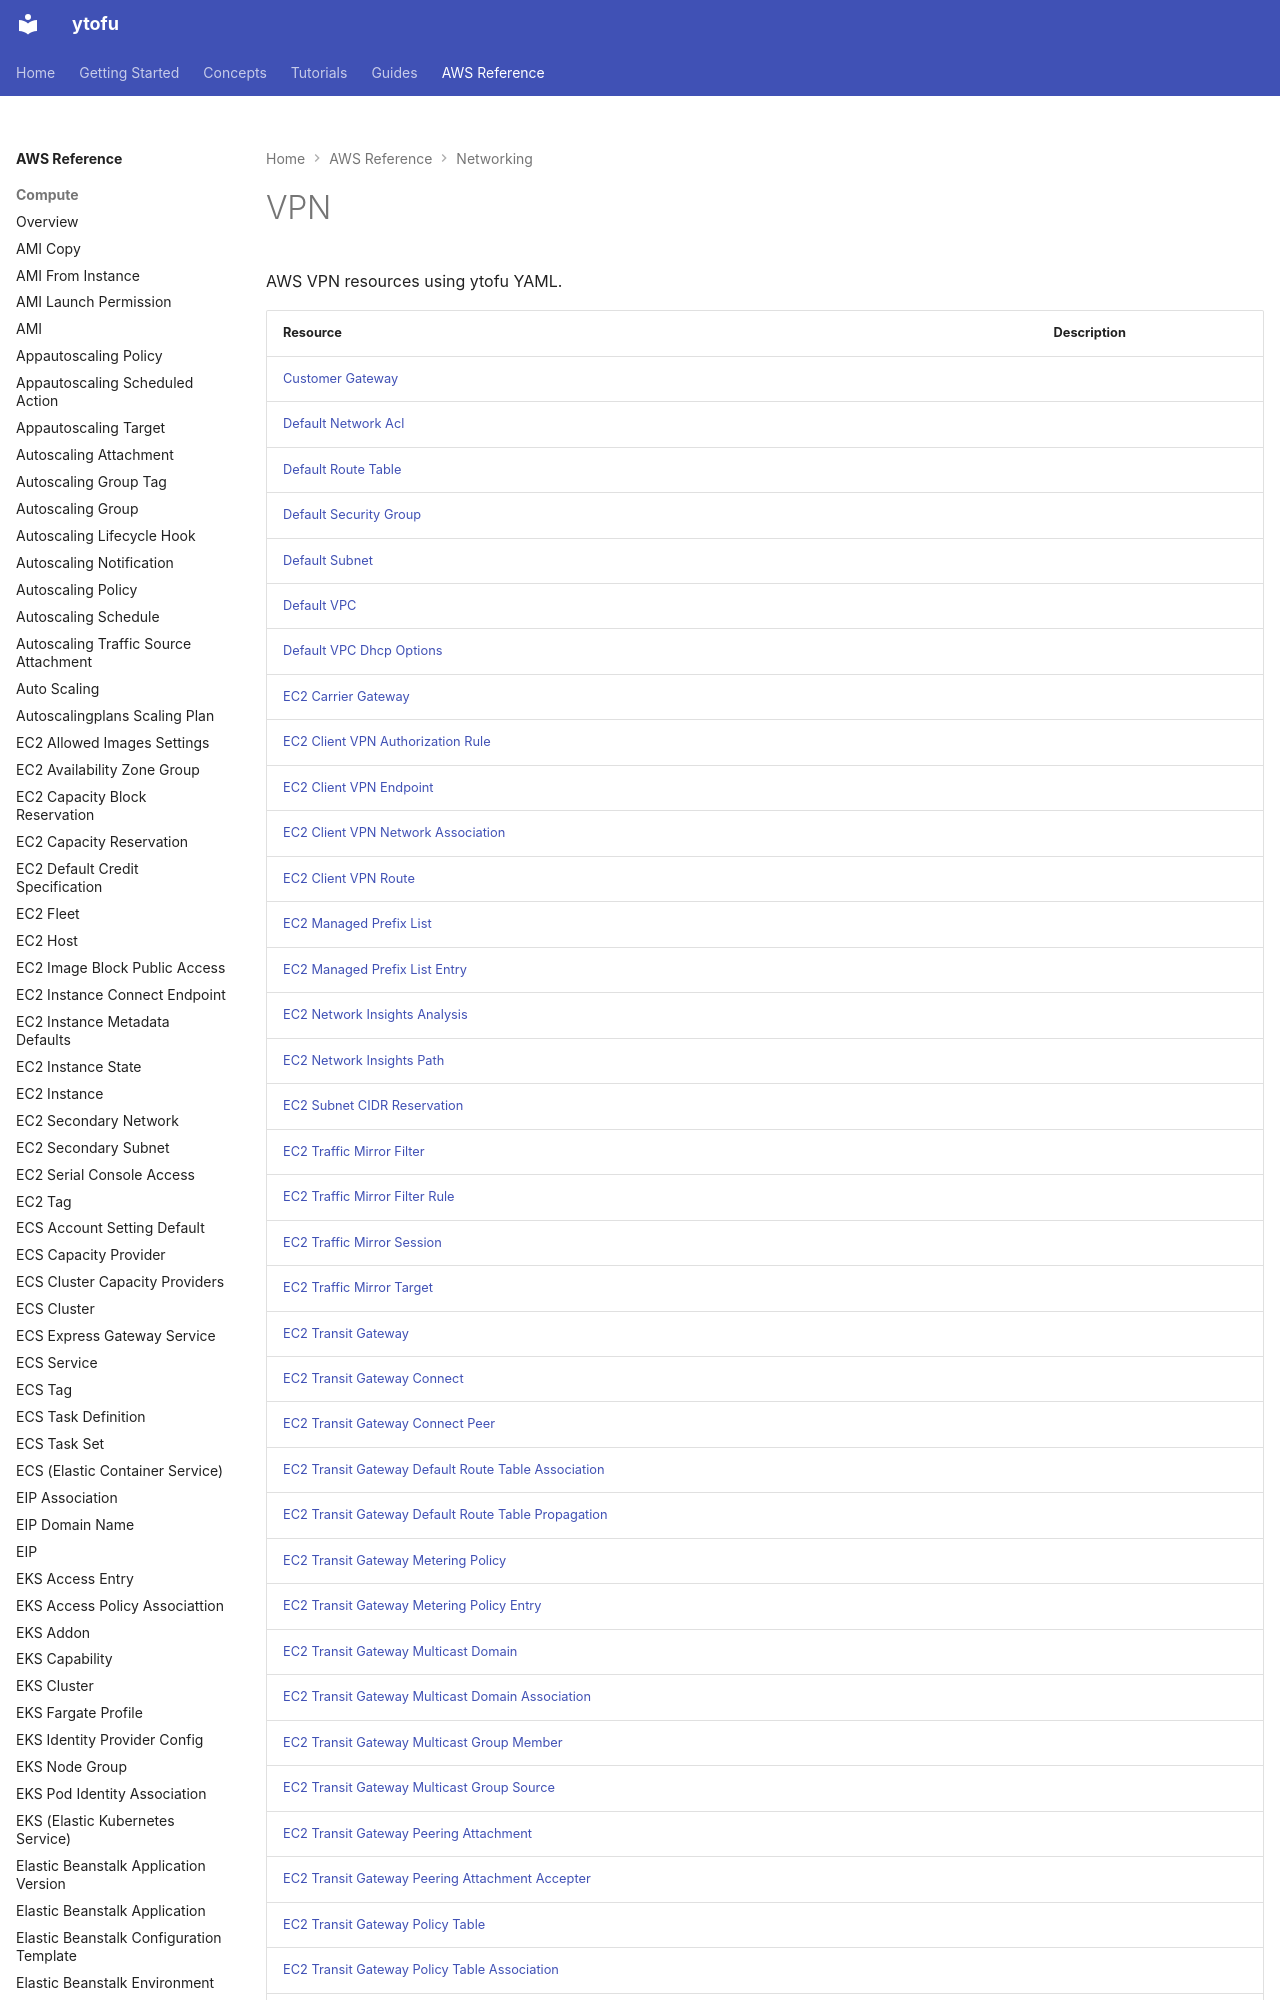

repository: ytofu/website · page: aws/networking/index.html · generator: mkdocs

# VPN

AWS VPN resources using ytofu YAML.

| Resource | Description |
|----------|-------------|
| [Customer Gateway](customer-gateway.md) |  |
| [Default Network Acl](default-network-acl.md) |  |
| [Default Route Table](default-route-table.md) |  |
| [Default Security Group](default-security-group.md) |  |
| [Default Subnet](default-subnet.md) |  |
| [Default VPC](default-vpc.md) |  |
| [Default VPC Dhcp Options](default-vpc-dhcp-options.md) |  |
| [EC2 Carrier Gateway](ec2-carrier
